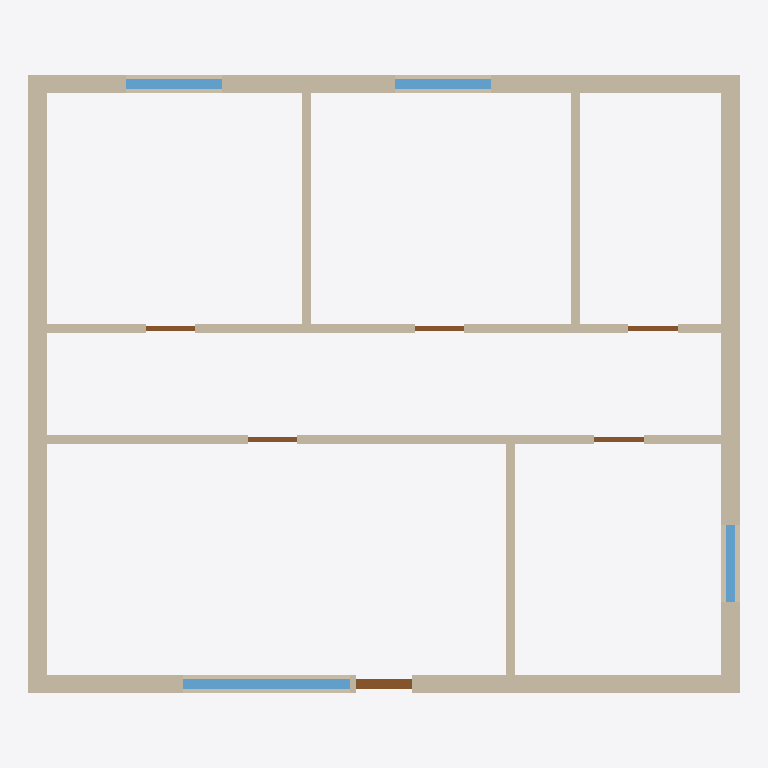
Plan cut of the same IFC building model at storey 'Erdgeschoss' (level 0.00 m, cut at 1.40 m), seen from above with north up, elements coloured by IFC class: 12 walls (beige), 6 doors (brown), 4 windows (light blue). Cut surfaces are drawn darker.
Extent 11.5 m × 10.0 m × 2.5 m (x, y, z). Storeys (1): Erdgeschoss at 0.00 m. Elements (22): 12 IfcWall, 6 IfcDoor, 4 IfcWindow.

HEADER;
FILE_DESCRIPTION(('ViewDefinition[DesignTransferView]'),'2;1');
FILE_NAME('/dev/null','2026-08-22T22:16:49+00:00',(''),(''),'IfcOpenShell 0.8.5','IfcOpenShell 0.8.5','Nobody');
FILE_SCHEMA(('IFC4'));
ENDSEC;
DATA;
#1=IFCPROJECT('1j1ApwE759IADg1eXcdJ2n',$,'Dreifamilienhaus rev 2',$,$,$,$,(#10),#5);
#12=IFCSITE('19AK176rX5ofgaI3_GWEUN',$,'Site',$,$,$,$,$,$,$,$,$,$,$);
#13=IFCBUILDING('1OCHuF0R539h4fkS90TY5U',$,'Dreifamilienhaus rev 2',$,$,$,$,$,$,$,$,$);
#16=IFCBUILDINGSTOREY('01$p8Ib0v5RgCJmGbgl6m5',$,'Erdgeschoss',$,$,$,$,$,$,0.0);
#97=IFCWALL('3T4kLlL6H7qA$wd1AHpWYi',$,'EXT-W',$,$,#118,#113,$,$);
#45=IFCWALL('2cLOjVC9nApfHX58baNJrS',$,'EXT-E',$,$,#66,#61,$,$);
#71=IFCWALL('0bArv8fvb3HfhxM0sZbNlF',$,'EXT-N',$,$,#92,#87,$,$);
#18=IFCWALL('2yBVNaP8fAW9g6FhTvLG2u',$,'EXT-S',$,$,#40,#34,$,$);
#149=IFCWALL('3miSYStHH7sR5Zw36Imjv$',$,'INT-2',$,$,#170,#165,$,$);
#123=IFCWALL('1O1LRRd0zFqBlALeqVCnx6',$,'INT-1',$,$,#144,#139,$,$);
#201=IFCWALL('1rf52o0qD48hnJXO3I_LHz',$,'INT-4',$,$,#222,#217,$,$);
#253=IFCWALL('1gwuEUDCDEjREBat0nQc40',$,'INT-6',$,$,#274,#269,$,$);
#279=IFCWALL('05x_0DZpP1_R4xdzRbXV6q',$,'INT-7',$,$,#300,#295,$,$);
#227=IFCWALL('3bu1LaccH5qRez8hb7LYje',$,'INT-5',$,$,#248,#243,$,$);
#783=IFCWINDOW('2lkQB3CWj5ceDyxFdiXmD8',$,'F-01',$,$,#805,#799,$,1.4,2.7,$,$,$);
#175=IFCWALL('1edxheUjfAtvYQnAfhWxRX',$,'INT-3',$,$,#196,#191,$,$);
#881=IFCWINDOW('02qyW7ooz4n8iiD0vAyhjI',$,'F-03',$,$,#903,#897,$,1.4,1.55,$,$,$);
#930=IFCWINDOW('20HngeX3n5MP52VydvOKkl',$,'F-04',$,$,#952,#946,$,1.4,1.55,$,$,$);
#305=IFCWALL('2PVaUPCQD8lgOa_iYuAQrR',$,'INT-8',$,$,#326,#321,$,$);
#832=IFCWINDOW('0h2NnlpPHFmBlau1mglqBD',$,'F-02',$,$,#854,#848,$,1.4,1.25,$,$,$);
#487=IFCDOOR('3JiF565TH8vwuUn1SR322z',$,'D-00',$,$,#509,#503,$,2.1,0.9,.DOOR.,$,$);
#587=IFCDOOR('33NDyi7nPBnx8FdX$roL6D',$,'D-02',$,$,#609,#603,$,2.05,0.8,.DOOR.,$,$);
#734=IFCDOOR('39wA9QyCP7Sudu_a4w4a9c',$,'D-05',$,$,#756,#750,$,2.05,0.8,.DOOR.,$,$);
#538=IFCDOOR('0XUWSCFx1CHuyO01VQKfJ5',$,'D-01',$,$,#560,#554,$,2.05,0.8,.DOOR.,$,$);
#636=IFCDOOR('00iClO5aT4Uh7VAudyIt1W',$,'D-03',$,$,#658,#652,$,2.05,0.8,.DOOR.,$,$);
#685=IFCDOOR('2QMUB1TB99UQVW5ANiPWdh',$,'D-04',$,$,#707,#701,$,2.05,0.8,.DOOR.,$,$);
ENDSEC;
